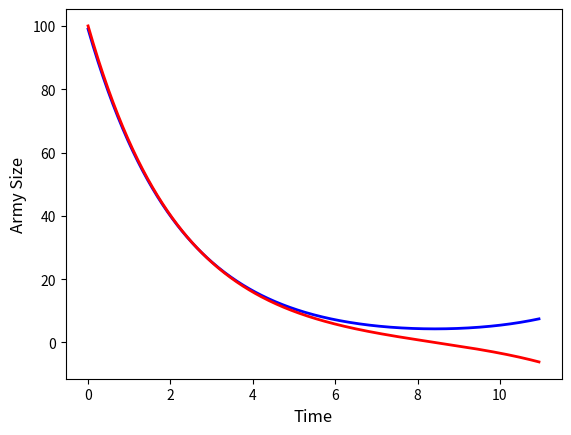

This figure's Python source: (Note: this script raises an exception after producing the figure.)
# Lanchester War Model Solutions
# The following program plots the size of two armies following the Lanchester Model of warfare.
# It takes input parameters g, r, and y0, which are the "force multipliers" of the two armies,
# and the initial size of the second army. Then it calculates the minimum size needed for the 
# first army to win. Further, it displays the time at which the second army will die out if the
# initial condition for the first army is met.

from numpy import *
from scipy import integrate
from matplotlib.pyplot import *

g = 0.45
r = 0.46
y0 = 100.
x0 = np.ceil(np.sqrt(g/r)* y0)

ic = array([x0, y0])
c1 = (0.5)*(ic[0] - (g*ic[1] / np.sqrt(g*r)))
c2 = (0.5)*(ic[0] + (g*ic[1] / np.sqrt(g*r)))
t_int = log(c2/c1)/(2*sqrt(g*r))
t = linspace(0, t_int*1.3, 365)

def f(X, t):
    return array([ -g*X[1], -r*X[0] ])

x = integrate.odeint(f, ic, t)


plot(t, x[:,0], 'b-', linewidth=2, label = 'Army A')
plot(t, x[:,1], 'r-', linewidth=2, label = 'Army B')
xlabel('Time', fontsize = 'large')
ylabel('Army Size', fontsize = 'large')
ylim(0,max(ic[0], ic[1]))
xlim(0, t_int*1.3)
title('Lanchester War Model')
legend(loc = 'best')
savefig('War.png')
show()

print("Army B dies out at time: ", t_int)
